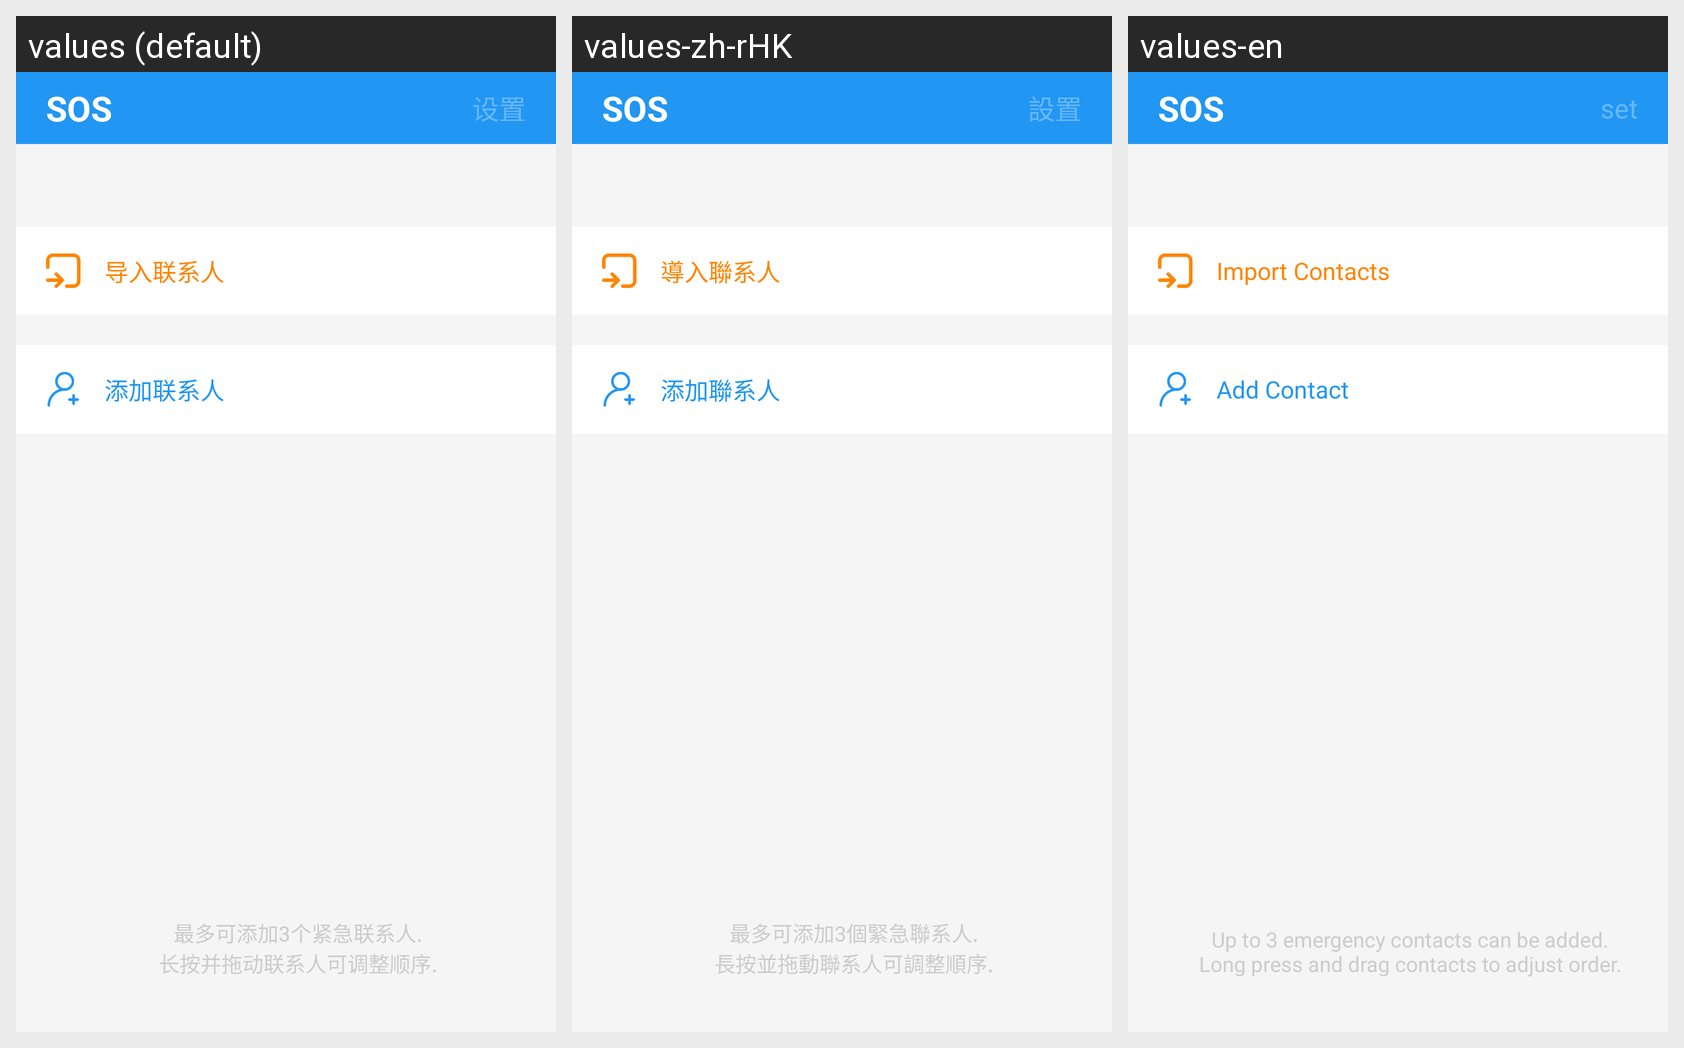

Translations of the strings shown on this Android screen, per locale in the grid:
Android screen res/layout/activity_sos.xml rendered under 3 locales, left to right: values (default), values-zh-rHK, values-en. Device: Nexus 5 (rendered at 1080×1920; each locale shown at half size, 540×960, under a caption strip naming it); theme AppTheme.
Strings drawn on this screen, with the default value and each locale's value (text and hints the layout hard-codes, and strings that could not be matched under every locale, appear in the picture but are not listed):

sos
  values: SOS
  values-zh-rHK: SOS
  values-en: SOS

set
  values: 设置
  values-zh-rHK: 設置
  values-en: set

import_contacts
  values: 导入联系人
  values-zh-rHK: 導入聯系人
  values-en: Import Contacts

add_contact
  values: 添加联系人
  values-zh-rHK: 添加聯系人
  values-en: Add Contact

sos_introduce
  values: 最多可添加3个紧急联系人.
      长按并拖动联系人可调整顺序.
  values-zh-rHK: 最多可添加3個緊急聯系人.
      長按並拖動聯系人可調整順序.
  values-en: Up to 3 emergency contacts can be added.
      Long press and drag contacts to adjust order.
